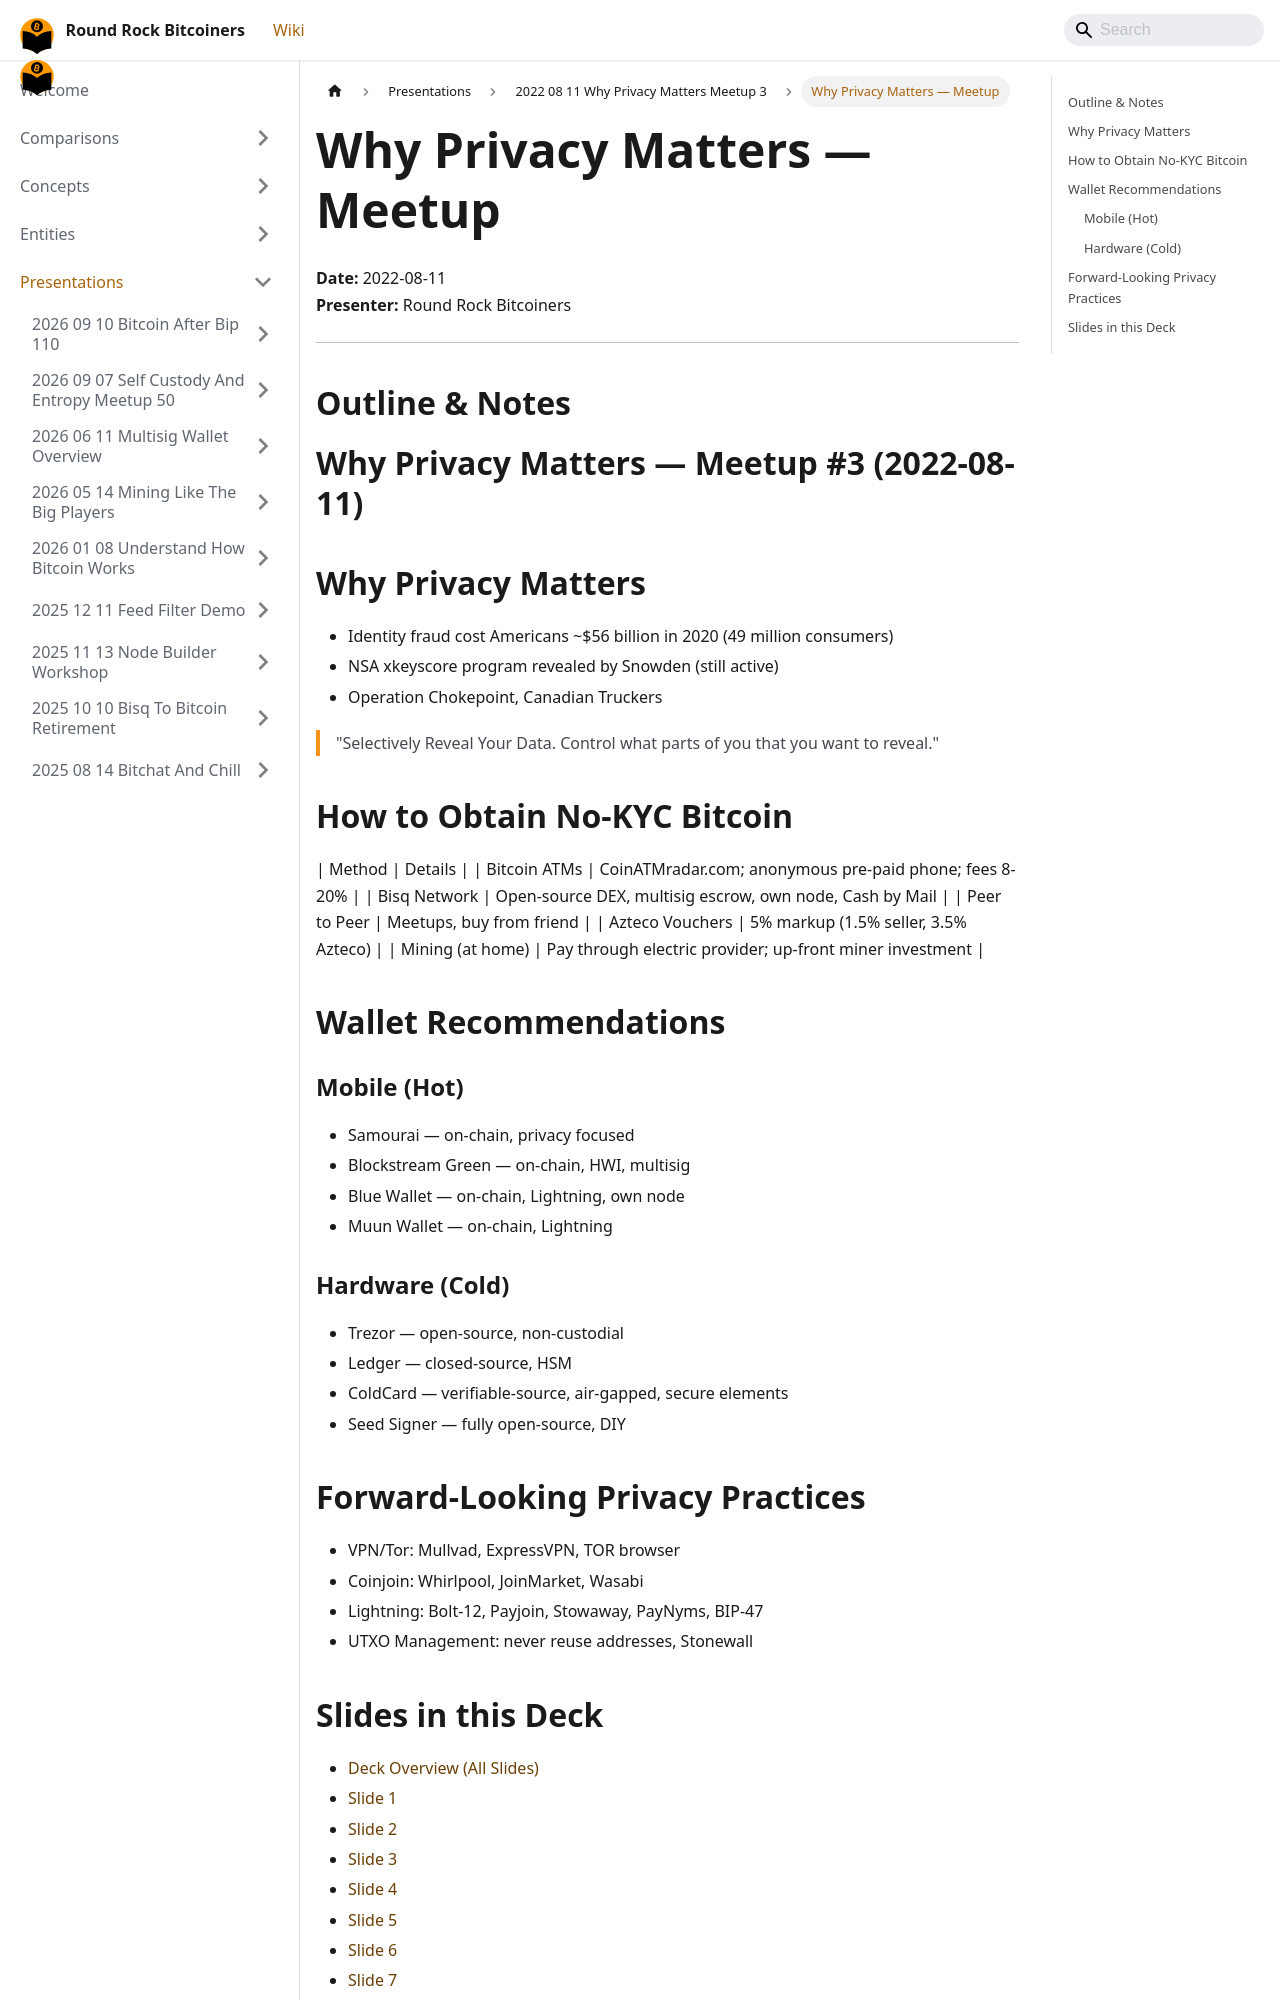

repository: jason-me/rrbtc-wiki · page: presentations/2022-08-11-why-privacy-matters-meetup-3/index.html · generator: docusaurus

---
title: "Why Privacy Matters — Meetup"
date: "2022-08-11"
presenter: "Round Rock Bitcoiners"
type: presentation
sidebar_label: "Why Privacy Matters — Meetup"
pagination_next: "presentations/2022-08-11-why-privacy-matters-meetup-3/slide-001"
---

# Why Privacy Matters — Meetup

**Date:** 2022-08-11  
**Presenter:** Round Rock Bitcoiners  

---

## Outline & Notes

# Why Privacy Matters — Meetup #3 (2022-08-11)

## Why Privacy Matters
- Identity fraud cost Americans ~$56 billion in 2020 (49 million consumers)
- NSA xkeyscore program revealed by Snowden (still active)
- Operation Chokepoint, Canadian Truckers
> "Selectively Reveal Your Data. Control what parts of you that you want to reveal."
